Run: headless pygame with SDL's dummy video driver; simulated clock (each Clock.tick advances the game by its frame time, no real sleeping); random seed 0; keys injected as events and as key.get_pressed() state; no mouse input.
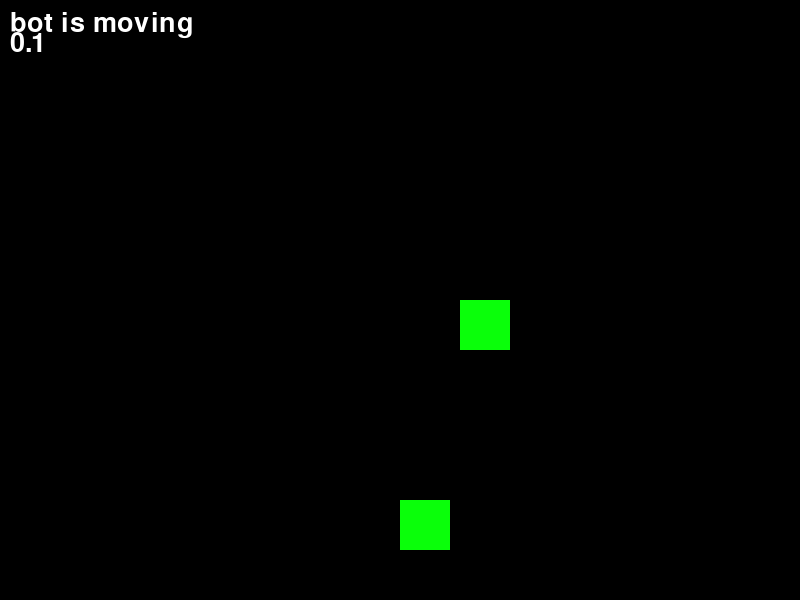
Frame 1 of 4 · flips 1–60 · no input
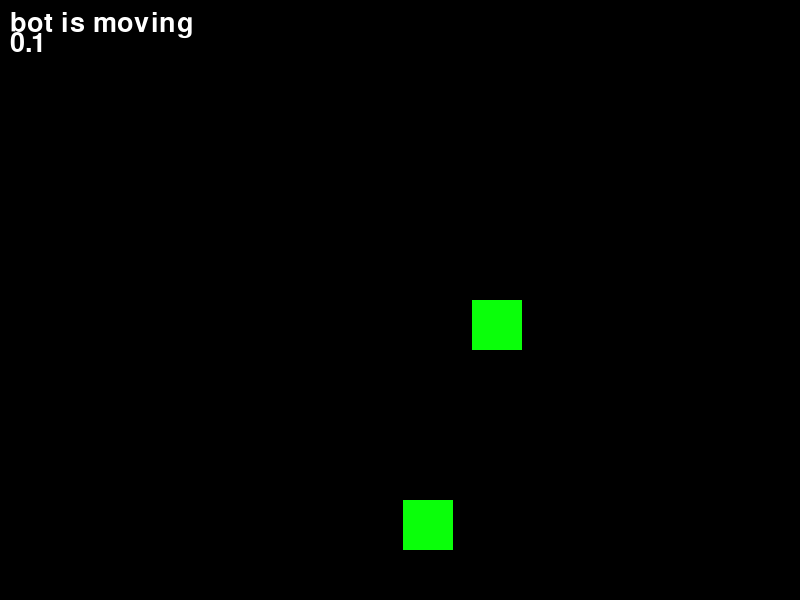
Frame 2 of 4 · flips 61–180 · tapped SPACE, RETURN · held RIGHT (→), D
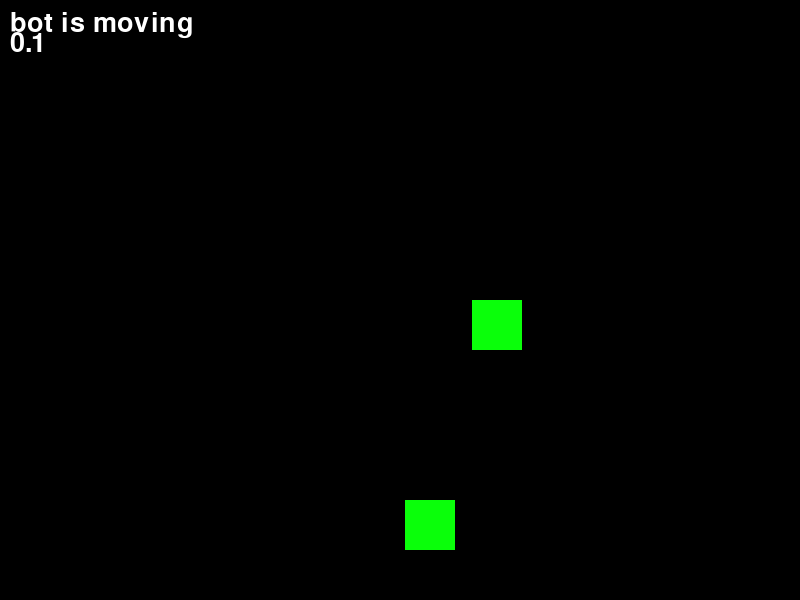
Frame 3 of 4 · flips 181–300 · held DOWN (↓), S
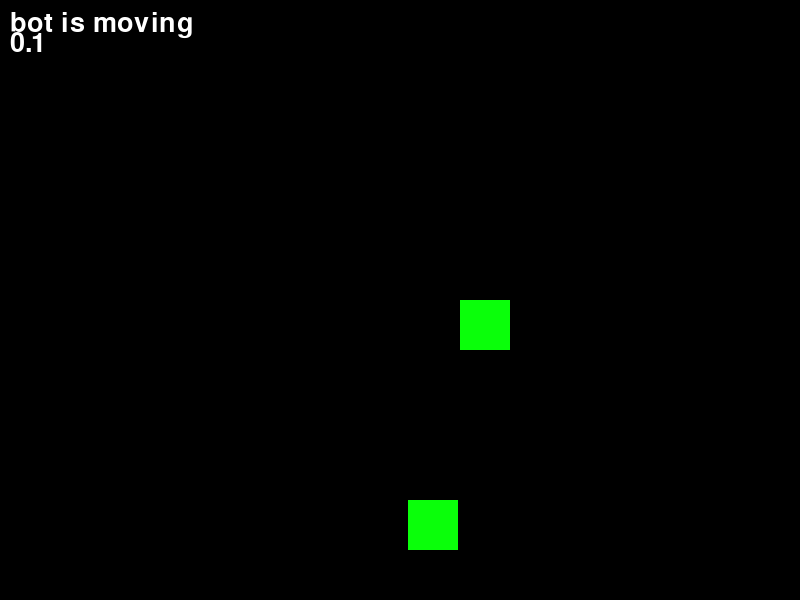
Frame 4 of 4 · flips 301–420 · held LEFT (←), A, UP (↑), W

The pygame program that drew these frames:

import pygame

pygame.init()
screen = pygame.display.set_mode((800, 600))
pygame.display.set_caption('Smart Bot')

BLACK = (0, 0, 0)
GREEN = (10, 255, 10)
WHITE = (255, 255, 255)
BLUE = (0, 0, 255)


class Robot:
    def __init__(self, x, y):
        self.x = x

        self.y = y
        self.color = GREEN
        self.x_speed = 1
        self.x_s = 0.1

    def update(self, random=False):
        if random:
            self.x -= .1

        if self.x + self.x_speed > 0 and self.x + self.x_speed < 750:
            self.x += self.x_speed

    def zandi(self, direction, is_pressed):
        if direction == 'left':
            self.x_speed = -self.x_s if is_pressed else 0

        elif direction == 'right':
            self.x_speed = self.x_s if is_pressed else 0

    def set_speed(self, mode):
        if mode == 'fast':
            self.x_s += 0.1
        elif mode == 'slow':
            self.x_s -= 0.1 if self.x_s >= 0.1 else 0

    def draw(self, screen):
        pygame.draw.rect(screen, self.color, (self.x, self.y, 50, 50))


robot = Robot(400, 300)
robot_2 = Robot(400, 500)
font = pygame.font.Font(None, 40)

running = True
while running:
    for event in pygame.event.get():
        if event.type == pygame.QUIT:
            running = False

        elif event.type == pygame.KEYDOWN:
            robot_2.update(True)

            if event.key == pygame.K_LEFT:
                robot.zandi('left', True)
            elif event.key == pygame.K_RIGHT:
                robot.zandi('right', True)
            if event.key == pygame.K_2:
                robot.set_speed('fast')
            elif event.key == pygame.K_1:
                robot.set_speed('slow')
        elif event.type == pygame.KEYUP:
            if event.key == pygame.K_LEFT:
                robot.zandi('left', False)
            elif event.key == pygame.K_RIGHT:
                robot.zandi('right', False)

    robot.update()
    screen.fill(BLACK)
    robot.draw(screen)
    robot_2.draw(screen)

    text = font.render('bot is moving', True, WHITE)
    text_speed = font.render(str(robot.x_s), True, WHITE)
    screen.blit(text, (10, 10))
    screen.blit(text_speed, (10, 30))
    pygame.display.flip()

pygame.quit()
